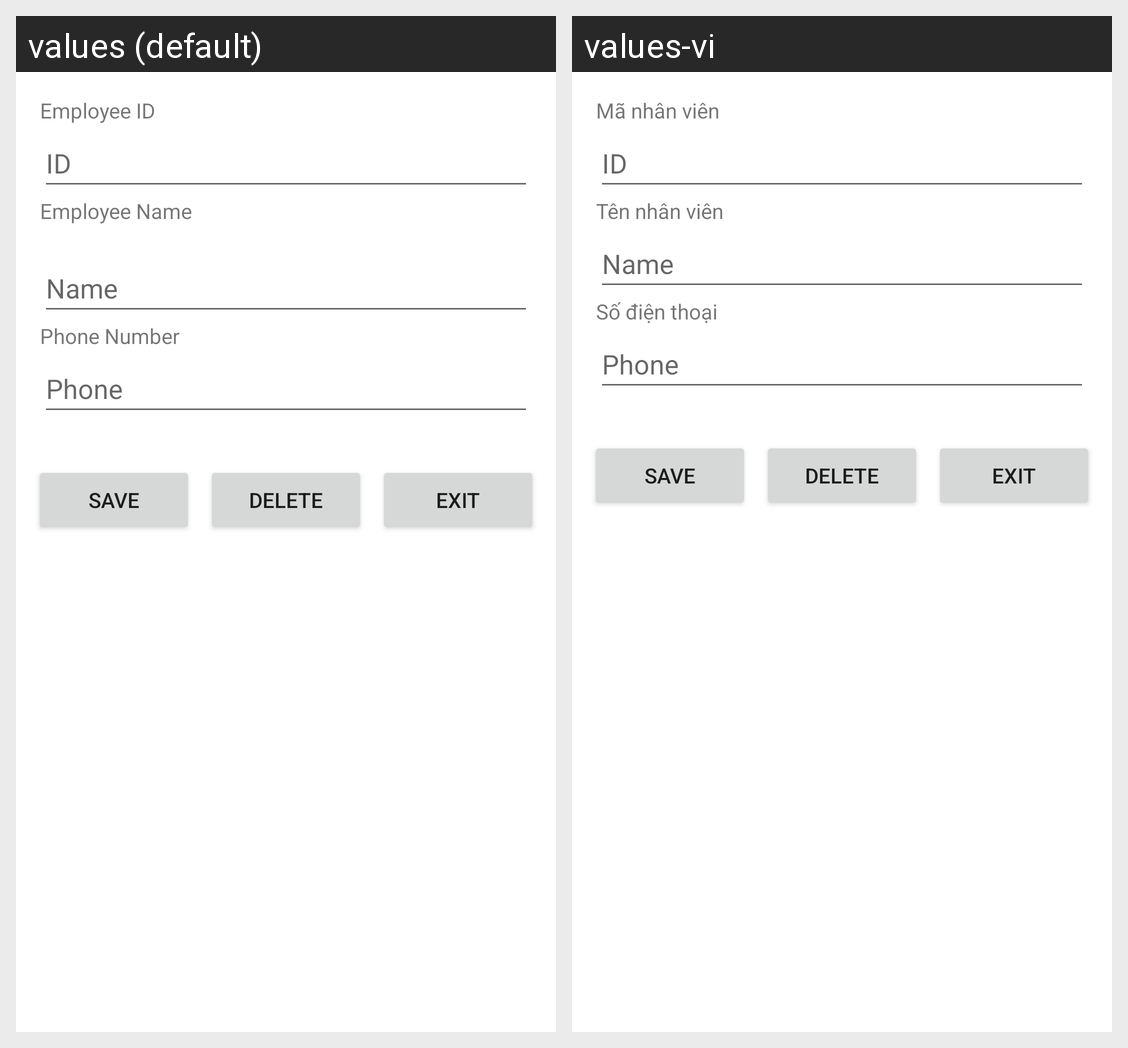

This grid shows one Android layout under two languages. Give, for every string resource on the screen, its name, the default text and each shown locale's text.
Android screen res/layout/activity_employee_management.xml rendered under 2 locales, left to right: values (default), values-vi. Device: Nexus 5 (rendered at 1080×1920; each locale shown at half size, 540×960, under a caption strip naming it); theme Theme.K234111E_Mobile.
Strings drawn on this screen, with the default value and each locale's value (text and hints the layout hard-codes, and strings that could not be matched under every locale, appear in the picture but are not listed):

str_employeeid
  values: Employee ID
  values-vi: Mã nhân viên

str_employee_name
  values: Employee Name
      
  values-vi: Tên nhân viên

str_phone_number
  values: Phone Number
  values-vi: Số điện thoại
